11-way image classification set "datasets" from GitHub (Bangsenjata/AI-Detect-FruitVegetable); label vocabulary: Brokoli, Terong, Wortel, anggur, apel, brokoli, jeruk, manggis, pisang, terong, wortel.

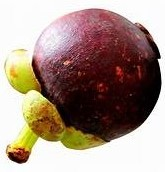
Label: manggis

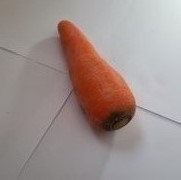
Label: wortel

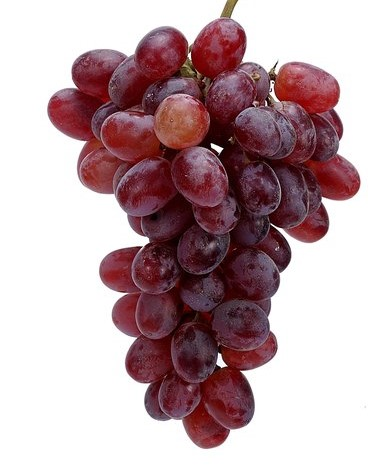
Label: anggur

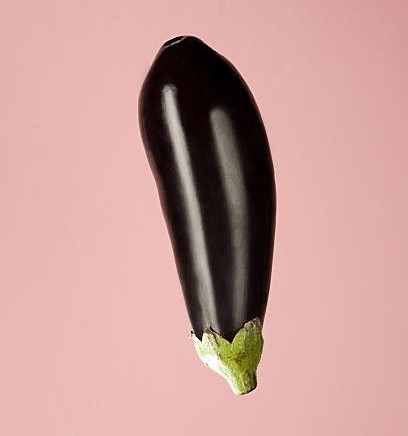
Label: Terong

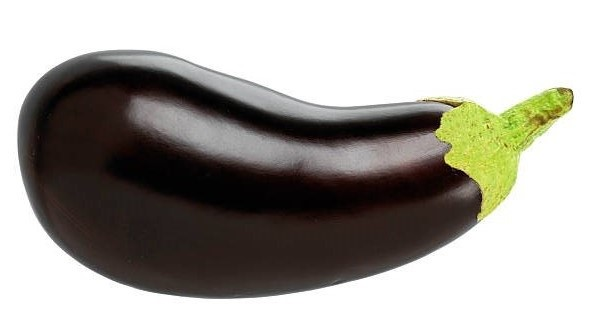
Label: terong

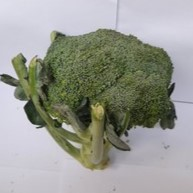
Label: Brokoli
